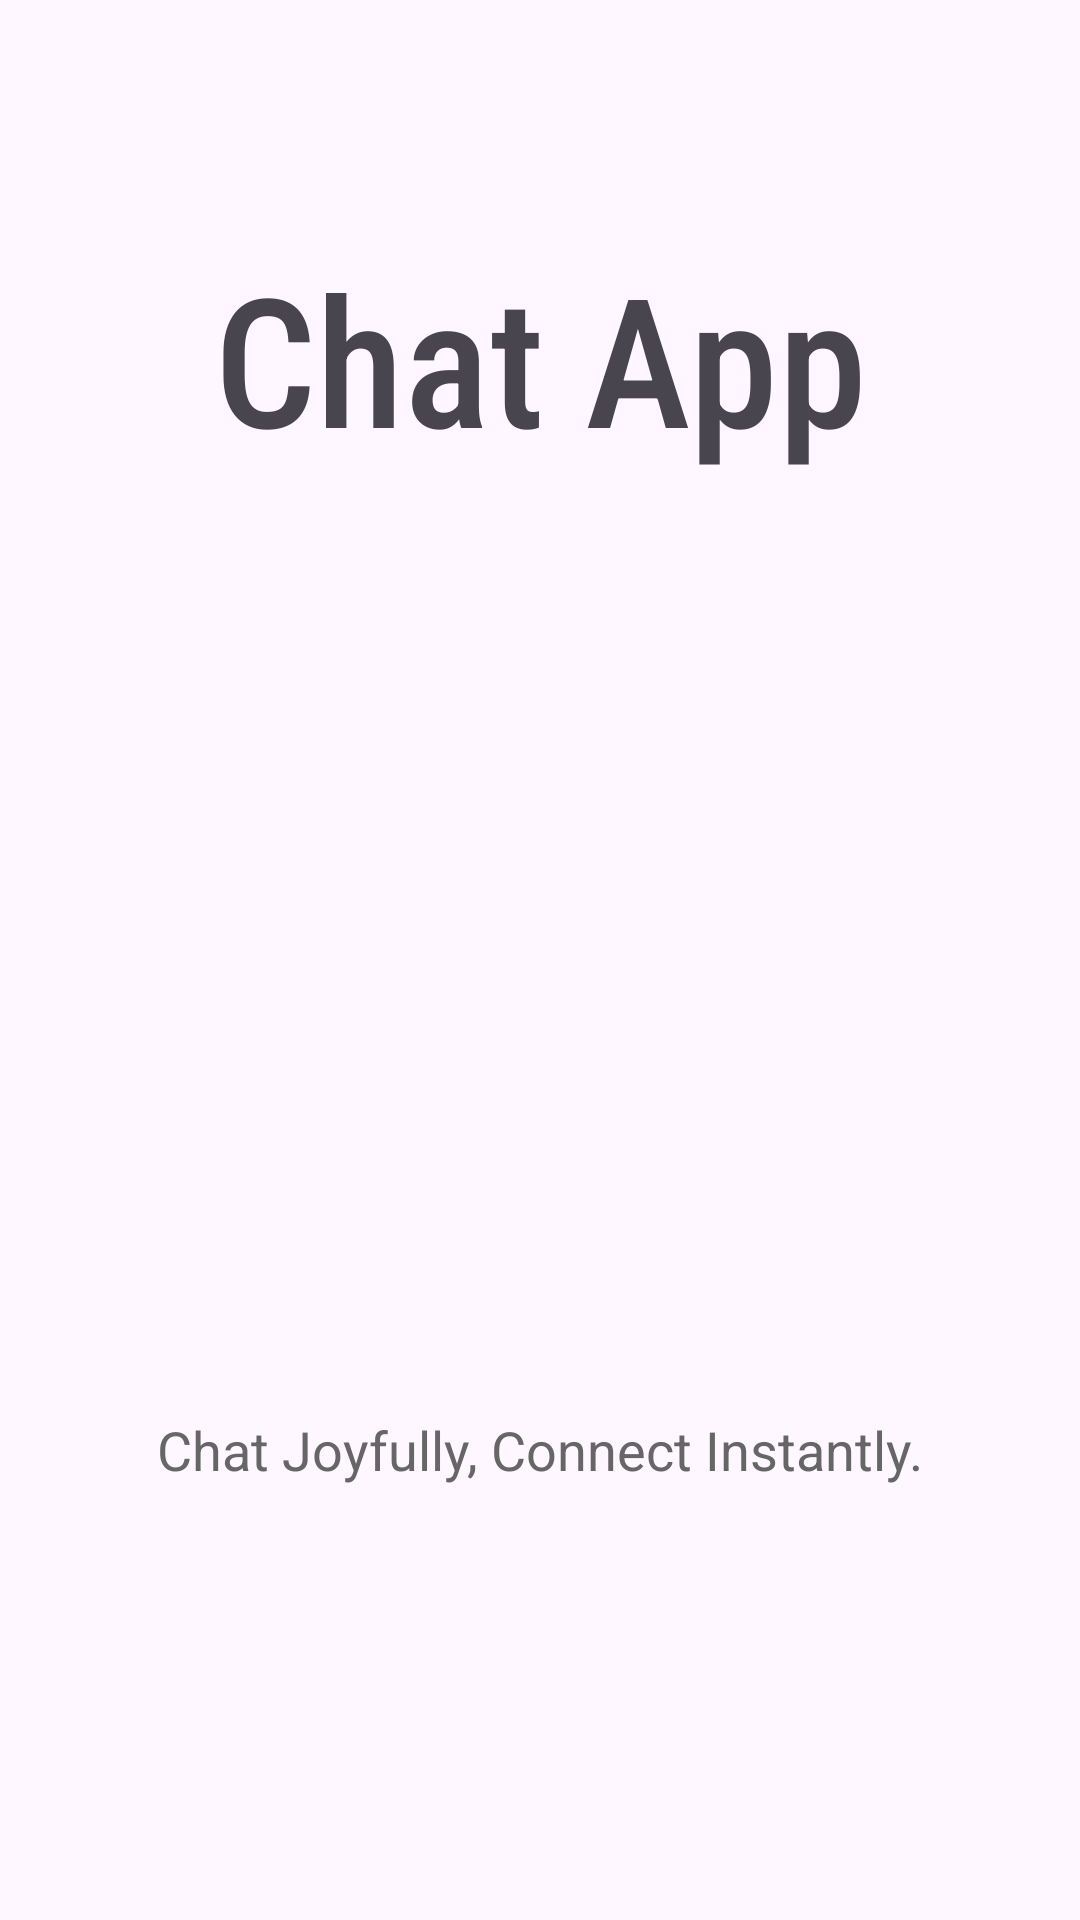

The Android layout XML behind this screen, and the referenced resources:
<!-- AndroidManifest.xml: application theme Theme.ChatAppication -->
<!-- res/layout/activity_splash.xml -->
<?xml version="1.0" encoding="utf-8"?>
<androidx.constraintlayout.widget.ConstraintLayout xmlns:android="http://schemas.android.com/apk/res/android"
    xmlns:app="http://schemas.android.com/apk/res-auto"
    xmlns:tools="http://schemas.android.com/tools"
    android:layout_width="match_parent"
    android:layout_height="match_parent"
    tools:context=".activities.SplashActivity">


    <ImageView
        android:id="@+id/logo"
        android:layout_width="match_parent"
        android:layout_height="300dp"
        app:layout_constraintBottom_toBottomOf="parent"
        app:layout_constraintEnd_toEndOf="parent"
        app:layout_constraintHorizontal_bias="0.5"
        app:layout_constraintStart_toStartOf="parent"
        app:layout_constraintTop_toTopOf="parent"
        app:layout_constraintVertical_bias="0.5"

        app:srcCompat="@drawable/app_logo" />

    <TextView
        android:id="@+id/app_name"
        android:layout_width="wrap_content"
        android:layout_height="wrap_content"
        android:fontFamily="sans-serif-condensed-medium"
        android:text="@string/app_name"
        android:textSize="60sp"
        app:layout_constraintBottom_toBottomOf="parent"
        app:layout_constraintEnd_toEndOf="parent"
        app:layout_constraintStart_toStartOf="parent"
        app:layout_constraintTop_toTopOf="parent"
        app:layout_constraintVertical_bias="0.141" />

    <TextView
        android:id="@+id/app_slogan"
        android:layout_width="wrap_content"
        android:layout_height="wrap_content"
        android:text="@string/app_slogan"
        android:textColor="@color/dim"
        android:textSize="18dp"
        app:layout_constraintBottom_toBottomOf="parent"
        app:layout_constraintEnd_toEndOf="parent"
        app:layout_constraintStart_toStartOf="parent"
        app:layout_constraintTop_toTopOf="parent"
        app:layout_constraintVertical_bias="0.765" />
</androidx.constraintlayout.widget.ConstraintLayout>
<!-- resources referenced by this layout -->
<resources>
  <color name="dim">#666</color>
  <string name="app_name">Chat App</string>
  <string name="app_slogan">Chat Joyfully, Connect Instantly.</string>
  <style name="Theme.ChatAppication" parent="Base.Theme.ChatAppication" />
  <style name="Base.Theme.ChatAppication" parent="Theme.Material3.DayNight.NoActionBar">
          <item name="colorPrimary">@color/primary</item>
          <item name="android:statusBarColor">@color/primary</item>
      </style>
  <color name="primary">#1c2e46</color>
</resources>
